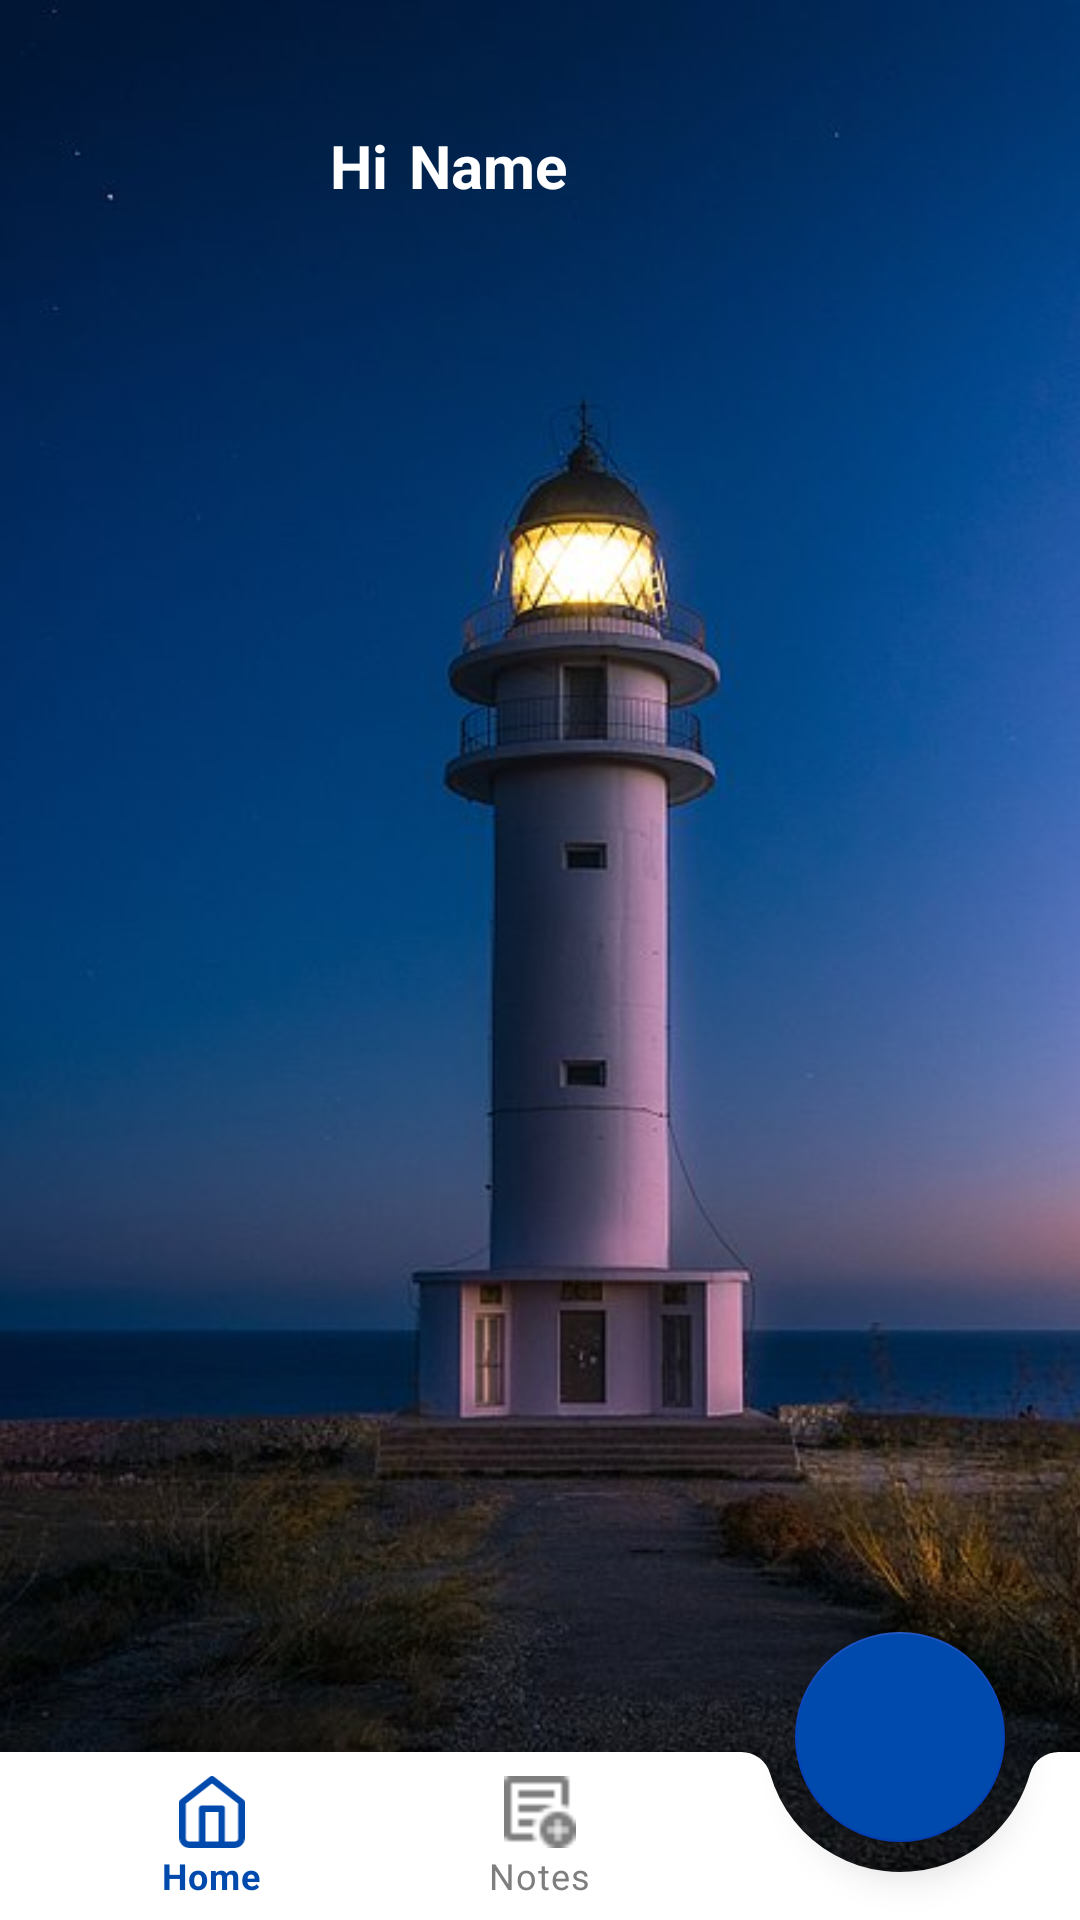

This screen was rendered from an Android layout file. Write that file and the resources it references.
<!-- AndroidManifest.xml: application theme Theme.TaskTrackerLight -->
<!-- res/layout/activity_main.xml -->
<?xml version="1.0" encoding="utf-8"?>
<androidx.constraintlayout.widget.ConstraintLayout xmlns:android="http://schemas.android.com/apk/res/android"
    xmlns:app="http://schemas.android.com/apk/res-auto"
    xmlns:tools="http://schemas.android.com/tools"
    android:layout_width="match_parent"
    android:layout_height="match_parent"
    tools:context=".MainActivity">

    <ImageView
        android:id="@+id/imageView"
        android:layout_width="match_parent"
        android:layout_height="match_parent"
        android:layout_gravity="center"
        android:contentDescription="@string/background_image"
        android:scaleType="centerCrop"
        android:src="@drawable/lighthouse"
        app:layout_constraintBottom_toBottomOf="parent"
        app:layout_constraintEnd_toEndOf="parent"
        app:layout_constraintStart_toStartOf="parent"
        app:layout_constraintTop_toTopOf="parent" />

    <include
        android:id="@+id/profileAtTop"
        layout="@layout/profile_at_top"
        android:layout_width="match_parent"
        android:layout_height="wrap_content"
        app:layout_constraintEnd_toEndOf="parent"
        app:layout_constraintStart_toStartOf="parent"
        app:layout_constraintTop_toTopOf="parent" />

    <androidx.coordinatorlayout.widget.CoordinatorLayout
        android:id="@+id/coordinatorLayout"
        android:layout_width="match_parent"
        android:layout_height="0dp"
        app:layout_constraintBottom_toBottomOf="parent"
        app:layout_constraintEnd_toEndOf="parent"
        app:layout_constraintStart_toStartOf="parent"
        app:layout_constraintTop_toBottomOf="@+id/profileAtTop">

        <FrameLayout
            android:id="@+id/fragmentContainer"
            android:layout_width="match_parent"
            android:layout_height="match_parent" />

        <com.google.android.material.bottomappbar.BottomAppBar
            android:id="@+id/bottomAppBar"
            android:layout_width="match_parent"
            android:layout_height="wrap_content"
            android:layout_gravity="bottom"
            app:fabAlignmentMode="end"
            app:fabCradleMargin="10dp"
            app:fabCradleRoundedCornerRadius="10dp"
            app:fabCradleVerticalOffset="5dp"
            app:hideOnScroll="true">

            <com.google.android.material.bottomnavigation.BottomNavigationView
                android:id="@+id/bottomNavigationView"
                android:layout_width="match_parent"
                android:layout_height="match_parent"
                android:layout_marginEnd="16dp"
                android:background="@android:color/transparent"
                app:elevation="0dp"
                app:itemIconTint="@color/bottom_icon_background"
                app:itemTextColor="@color/bottom_icon_background"
                app:menu="@menu/bottom_nav_menu" />
        </com.google.android.material.bottomappbar.BottomAppBar>

        <com.google.android.material.floatingactionbutton.FloatingActionButton
            android:id="@+id/fab"
            android:layout_width="wrap_content"
            android:layout_height="wrap_content"
            android:backgroundTint="@color/colorTheme"
            android:contentDescription="@string/add_task"
            android:src="@drawable/baseline_add_24"
            app:elevation="8dp"
            app:fabCustomSize="70dp"
            app:layout_anchor="@id/bottomAppBar"
            app:layout_anchorGravity="bottom|end"
            app:tint="@color/white" />

        <com.google.android.material.floatingactionbutton.FloatingActionButton
            android:id="@+id/addNoteFab"
            android:layout_width="wrap_content"
            android:layout_height="wrap_content"
            android:layout_gravity="end"
            android:backgroundTint="@color/white"
            android:contentDescription="@string/add_task"
            android:visibility="invisible"
            android:tooltipText="@string/add_note"
            app:fabCustomSize="70dp"
            app:layout_anchor="@id/fab"
            app:layout_anchorGravity="center_vertical|top"
            app:srcCompat="@drawable/add_note_icon" />

        <com.google.android.material.textview.MaterialTextView
            android:id="@+id/addNoteToolTip"
            android:layout_width="wrap_content"
            android:layout_height="wrap_content"
            android:text="@string/add_note"
            android:textColor="@color/white"
            android:visibility="invisible"
            android:textSize="16sp"
            app:layout_anchor="@id/addNoteFab"
            app:layout_anchorGravity="center"
            android:layout_marginEnd="100dp"
            />

        <com.google.android.material.floatingactionbutton.FloatingActionButton
            android:id="@+id/addTaskFab"
            android:layout_width="wrap_content"
            android:layout_height="wrap_content"
            android:layout_gravity="end"
            android:backgroundTint="@color/white"
            android:contentDescription="@string/add_task"
            android:tooltipText="@string/add_task"
            android:visibility="invisible"
            app:fabCustomSize="70dp"
            app:layout_anchor="@id/addNoteFab"
            app:layout_anchorGravity="center_vertical|top"
            app:srcCompat="@drawable/add_new_task" />

        <com.google.android.material.textview.MaterialTextView
            android:id="@+id/addTaskToolTip"
            android:layout_width="wrap_content"
            android:layout_height="wrap_content"
            android:text="@string/add_task"
            android:visibility="invisible"
            android:textColor="@color/white"
            app:layout_anchor="@id/addTaskFab"
            android:textSize="16sp"
            app:layout_anchorGravity="center_vertical|left"
            android:layout_marginEnd="100dp"
            />

    </androidx.coordinatorlayout.widget.CoordinatorLayout>
</androidx.constraintlayout.widget.ConstraintLayout>
<!-- res/layout/profile_at_top.xml (included above) -->
<?xml version="1.0" encoding="utf-8"?>
<androidx.constraintlayout.widget.ConstraintLayout xmlns:android="http://schemas.android.com/apk/res/android"
    android:layout_width="match_parent"
    android:layout_height="match_parent"
    xmlns:app="http://schemas.android.com/apk/res-auto">

    <com.google.android.material.imageview.ShapeableImageView
        android:id="@+id/avatarIv"
        android:layout_width="70dp"
        android:layout_height="70dp"
        android:layout_marginTop="20dp"
        android:layout_marginStart="20dp"
        android:scaleType="centerCrop"
        app:shapeAppearanceOverlay="@style/roundedImageViewRounded"
        app:layout_constraintStart_toStartOf="parent"
        app:layout_constraintTop_toTopOf="parent"
        android:contentDescription="@string/avatar" />

    <TextView
        android:id="@+id/hiiTv"
        android:layout_width="wrap_content"
        android:layout_height="wrap_content"
        android:layout_marginStart="20dp"
        android:text="@string/hii"
        android:textColor="@color/white"
        android:textSize="20sp"
        android:textStyle="bold"
        app:layout_constraintStart_toEndOf="@id/avatarIv"
        app:layout_constraintTop_toTopOf="@id/avatarIv"
        app:layout_constraintBottom_toBottomOf="@id/avatarIv" />

    <TextView
        android:id="@+id/name"
        android:layout_width="wrap_content"
        android:layout_height="wrap_content"
        android:layout_marginStart="7dp"
        android:text="@string/place_holder_name"
        android:textColor="@color/white"
        android:textSize="20sp"
        android:textStyle="bold"
        app:layout_constraintStart_toEndOf="@id/hiiTv"
        app:layout_constraintTop_toTopOf="@id/avatarIv"
        app:layout_constraintBottom_toBottomOf="@id/avatarIv" />

    <TextView
        android:id="@+id/authTv"
        android:layout_width="wrap_content"
        android:layout_height="wrap_content"
        android:textColor="@color/white"
        android:textSize="16sp"
        android:visibility="invisible"
        app:layout_constraintStart_toEndOf="@id/avatarIv"
        app:layout_constraintTop_toBottomOf="@id/name"
        android:layout_marginStart="20dp"/>

    <ImageView
        android:id="@+id/dropdown"
        android:layout_width="35dp"
        android:layout_height="35dp"
        android:src="@drawable/outline_keyboard_arrow_down_24"
        android:layout_marginStart="5dp"
        android:contentDescription="@string/dropdown"
        app:layout_constraintStart_toEndOf="@id/name"
        app:layout_constraintTop_toTopOf="@id/name"
        app:layout_constraintBottom_toBottomOf="@id/name"
        app:tint="@color/white" />


</androidx.constraintlayout.widget.ConstraintLayout>
<!-- resources referenced by this layout -->
<resources>
  <color name="colorTheme">#004AAD</color>
  <color name="white">#FFFFFFFF</color>
  <!-- drawable add_new_task: png bitmap (drawable, 352 bytes) -->
  <!-- drawable add_note_icon: png bitmap (drawable, 306 bytes) -->
  <!-- drawable lighthouse: png bitmap (drawable-hdpi, 501970 bytes) -->
  <string name="add_note">Add Note</string>
  <string name="add_task">Add Task</string>
  <string name="avatar">Avatar</string>
  <string name="background_image">Background Image</string>
  <string name="dropdown">Dropdown icon</string>
  <string name="hii">Hi</string>
  <string name="place_holder_name">Name</string>
  <style name="roundedImageViewRounded">
          <item name="cornerFamily">rounded</item>
          <item name="cornerSize">50%</item>
      </style>
  <style name="Theme.TaskTrackerLight" parent="Theme.MaterialComponents.Light.NoActionBar">
          
          <item name="colorPrimary">@color/white</item>
          <item name="colorPrimaryVariant">@color/colorThemeVariant</item>
          <item name="colorOnPrimary">@color/white</item>
          
          <item name="colorSecondary">#0340BA</item>
          <item name="colorSecondaryVariant">#194BDF</item>
          <item name="colorOnSecondary">@color/black</item>
          
          <item name="android:statusBarColor">?attr/colorPrimaryVariant</item>
          
  
          <item name="android:popupMenuStyle">@style/popupBackground</item>
      </style>
  <color name="colorThemeVariant">#022450</color>
  <color name="black">#FF000000</color>
  <style name="popupBackground" parent="android:style/Widget.PopupMenu">
          <item name="android:popupBackground">@drawable/popup_menu_background</item>
      </style>
  <!-- drawable popup_menu_background (drawable) -->
  <?xml version="1.0" encoding="utf-8"?>
  <shape xmlns:android="http://schemas.android.com/apk/res/android">
  
  <solid android:color="@color/red" />
      <corners android:radius="10dp" />
  </shape>
  <color name="red">#FF0000</color>
</resources>
